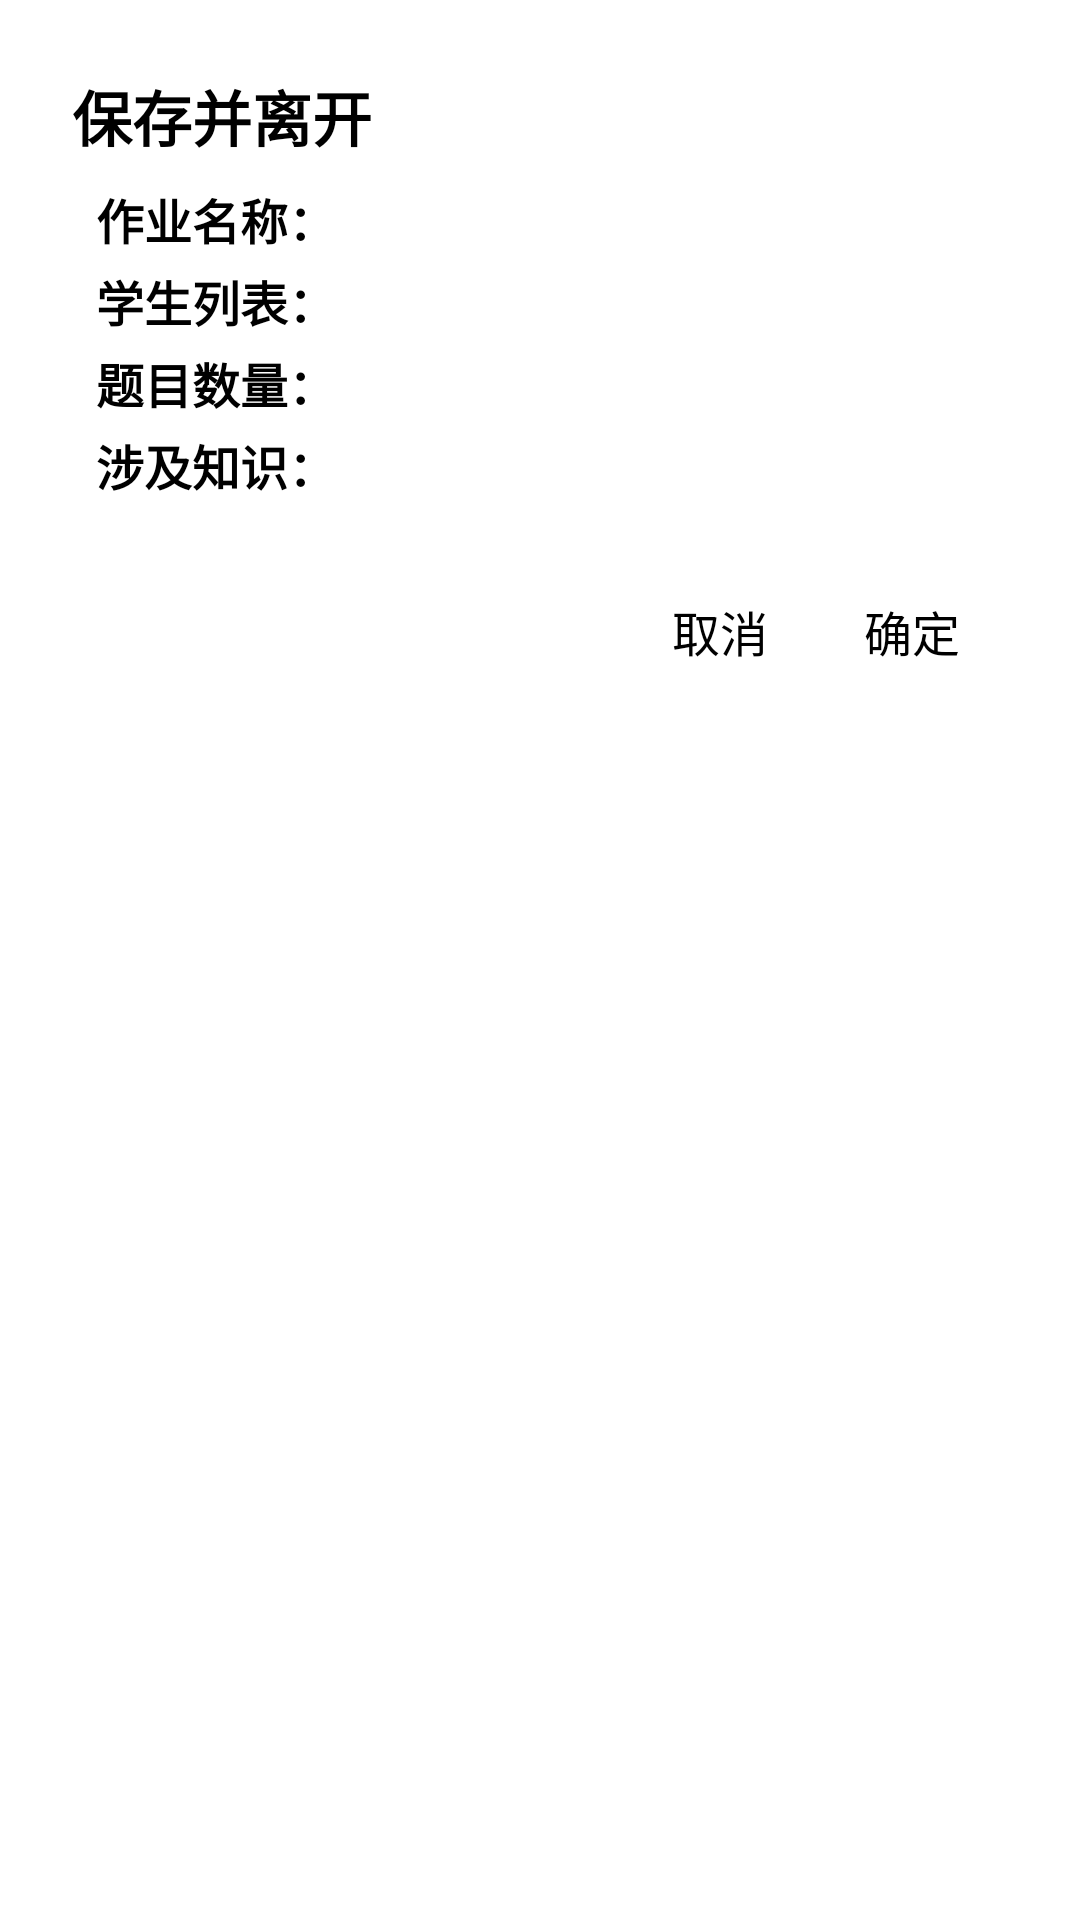

Android layout source for this screen:
<!-- AndroidManifest.xml: application theme DayTheme -->
<!-- res/layout/dialog_post.xml -->
<?xml version="1.0" encoding="utf-8"?>
<LinearLayout xmlns:android="http://schemas.android.com/apk/res/android"
    android:layout_width="@dimen/dialog_width"
    android:minWidth="@dimen/dialog_width"
    android:layout_height="wrap_content"
    android:layout_gravity="center"
    android:orientation="vertical"
    android:background="?attr/background_white"
    android:padding="@dimen/touch_icon_24">

    <TextView
        android:id="@+id/tv_dialog_title"
        android:layout_width="fill_parent"
        android:layout_height="wrap_content"
        android:text="@string/exit"
        android:textStyle="bold"
        android:textColor="?attr/font_black"
        android:textSize="@dimen/font_size_title" />

    <LinearLayout
        android:layout_width="fill_parent"
        android:layout_height="wrap_content"
        android:orientation="vertical"
        android:padding="@dimen/view_space_8">
        <LinearLayout
            android:layout_width="fill_parent"
            android:layout_height="wrap_content">
            <TextView
                android:layout_width="wrap_content"
                android:layout_height="wrap_content"
                android:text="作业名称："
                android:textStyle="bold"
                android:textColor="?attr/font_black"
                android:textSize="@dimen/font_size_menu"/>
            <TextView
                android:id="@+id/tv_dialog_name"
                android:layout_width="wrap_content"
                android:layout_height="wrap_content"
                android:singleLine="true"
                android:textColor="?attr/font_black"
                android:textSize="@dimen/font_size_menu"/>
        </LinearLayout>
        <LinearLayout
            android:layout_width="fill_parent"
            android:layout_height="wrap_content"
            android:layout_marginTop="@dimen/view_space_4">
            <TextView
                android:layout_width="wrap_content"
                android:layout_height="wrap_content"
                android:text="学生列表："
                android:textStyle="bold"
                android:textColor="?attr/font_black"
                android:textSize="@dimen/font_size_menu"/>
            <TextView
                android:id="@+id/tv_dialog_student"
                android:layout_width="wrap_content"
                android:layout_height="wrap_content"
                android:singleLine="true"
                android:textColor="?attr/font_black"
                android:textSize="@dimen/font_size_menu"/>
        </LinearLayout>

        <LinearLayout
            android:layout_width="fill_parent"
            android:layout_height="wrap_content"
            android:layout_marginTop="@dimen/view_space_4">
            <TextView
                android:layout_width="wrap_content"
                android:layout_height="wrap_content"
                android:text="题目数量："
                android:textStyle="bold"
                android:textColor="?attr/font_black"
                android:textSize="@dimen/font_size_menu"/>
            <TextView
                android:id="@+id/tv_dialog_count"
                android:layout_width="wrap_content"
                android:layout_height="wrap_content"
                android:singleLine="true"
                android:textColor="?attr/font_black"
                android:textSize="@dimen/font_size_menu"/>
        </LinearLayout>
        <LinearLayout
            android:layout_width="fill_parent"
            android:layout_height="wrap_content"
            android:layout_marginTop="@dimen/view_space_4">
            <TextView
                android:layout_width="wrap_content"
                android:layout_height="wrap_content"
                android:text="涉及知识："
                android:textColor="?attr/font_black"
                android:textStyle="bold"
                android:textSize="@dimen/font_size_menu"/>
            <TextView
                android:id="@+id/tv_dialog_point"
                android:layout_width="wrap_content"
                android:layout_height="wrap_content"
                android:singleLine="true"
                android:textColor="?attr/font_black"
                android:textSize="@dimen/font_size_menu"/>
        </LinearLayout>

    </LinearLayout>
    <LinearLayout
        android:layout_width="fill_parent"
        android:layout_height="wrap_content"
        android:layout_marginTop="@dimen/touch_icon_24"
        android:orientation="horizontal"
        android:gravity="right">

        <TextView
            android:id="@+id/bt_dialog_cancel"
            android:layout_width="64dp"
            android:layout_height="wrap_content"
            android:gravity="center"
            android:layout_marginLeft="@dimen/touch_icon_24"
            android:text="@string/cancel"
            android:textColor="?attr/font_black"
            android:textSize="@dimen/font_size_menu" />
        <TextView
            android:id="@+id/bt_dialog_sure"
            android:layout_width="64dp"
            android:layout_height="wrap_content"
            android:gravity="center"
            android:text="@string/sure"
            android:textColor="?attr/font_black"
            android:textSize="@dimen/font_size_menu" />

    </LinearLayout>



</LinearLayout>
<!-- resources referenced by this layout -->
<resources>
  <dimen name="dialog_width">320dp</dimen>
  <dimen name="font_size_menu">16sp</dimen>
  <dimen name="font_size_title">20sp</dimen>
  <dimen name="touch_icon_24">24dp</dimen>
  <dimen name="view_space_4">4dp</dimen>
  <dimen name="view_space_8">8dp</dimen>
  <string name="cancel">取消</string>
  <string name="exit">保存并离开</string>
  <string name="sure">确定</string>
  <style name="DayTheme" parent="Theme.AppCompat.Light.NoActionBar">
          
          <item name="colorPrimary">@color/theme_green</item>
          
          <item name="colorPrimaryDark">@color/colorPrimaryDark</item>
          
          <item name="android:textColorPrimary">@color/font_white</item>
          
          <item name="android:windowBackground">@android:color/white</item>
          <item name="android:actionMenuTextColor">@android:color/white</item>
  
          <item name="theme_green">@color/theme_green</item>
          <item name="title_pressed">@color/title_pressed</item>
  
          <item name="background_white">@color/background_white</item>
          <item name="divide_gray">@color/divide_gray</item>
          <item name="item_white_pressed">@color/item_white_pressed</item>
  
          <item name="font_white">@color/font_white</item>
          <item name="font_gray">@color/font_gray</item>
          <item name="font_black">@color/font_black</item>
          <item name="font_green">@color/theme_green</item>
          <item name="item_homework_blue">@color/item_homework_blue</item>
      </style>
  <color name="theme_green">#33CC99</color>
  <color name="colorPrimaryDark">#388E3C</color>
  <color name="font_white">#FFFFFF</color>
  <color name="title_pressed">#33CC00</color>
  <color name="background_white">#FFFFFF</color>
  <color name="divide_gray">#E5E5E5</color>
  <color name="item_white_pressed">#CCCCCC</color>
  <color name="font_gray">#999999</color>
  <color name="font_black">#000000</color>
  <color name="item_homework_blue">#66CCEE</color>
</resources>
